The GitHub repository xvisierra/IsharaIntelligence contains a labelled image folder "Dataset" with 4 categories: open hand, peace sign, thumb, okay sign. Examples follow, each with its label.

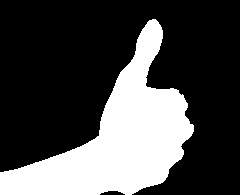
Label: thumb

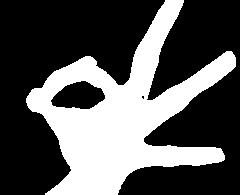
Label: okay sign

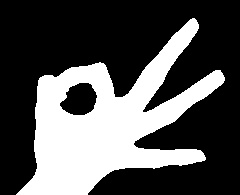
Label: okay sign

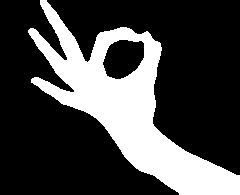
Label: okay sign

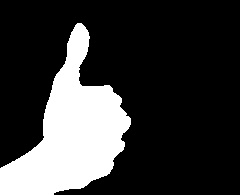
Label: thumb

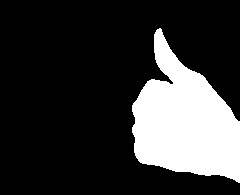
Label: thumb
